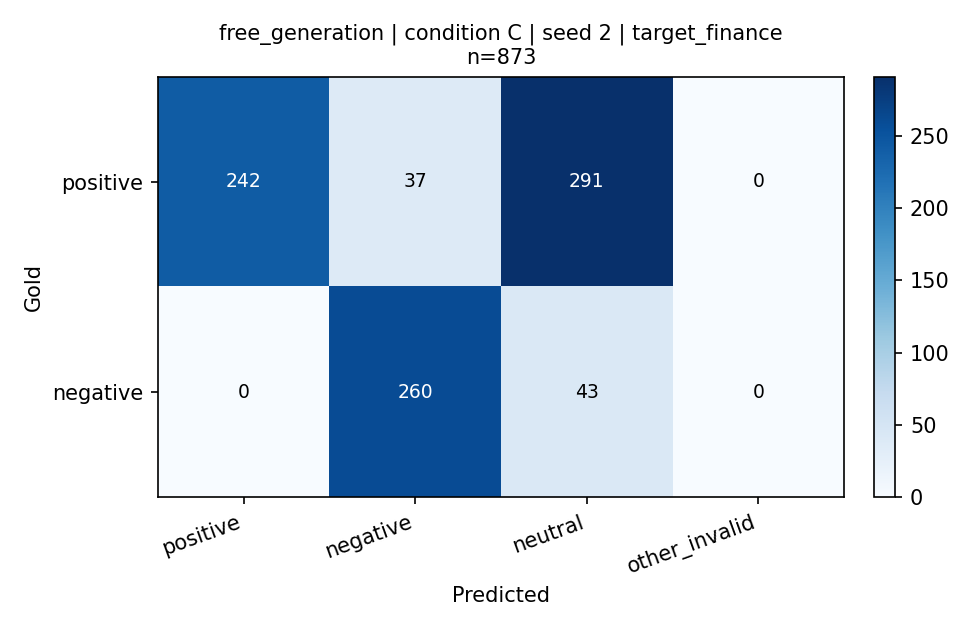

The file beside this chart, header and first rows:
label, positive, negative, neutral, other_invalid
positive, 242, 37, 291, 0
negative, 0, 260, 43, 0
